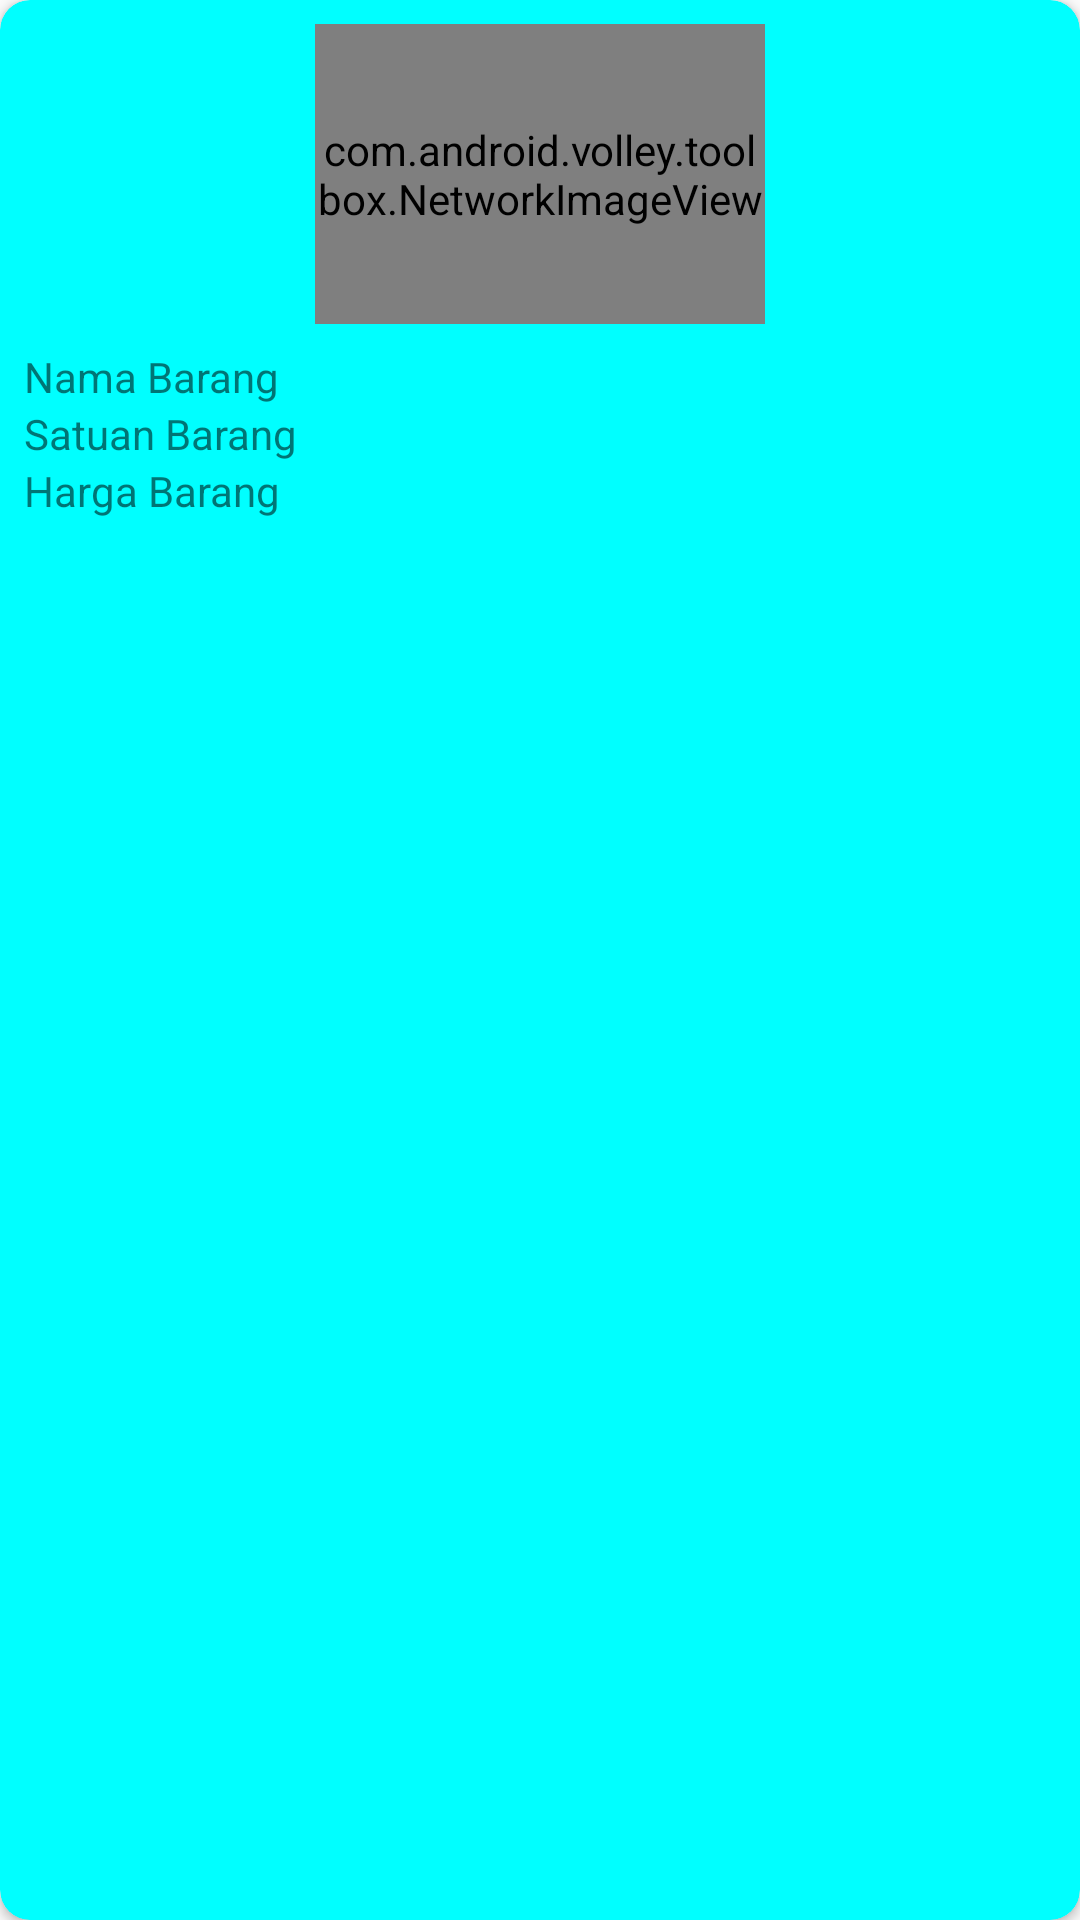

Produce the Android XML layout that renders to this screen, including the resource entries it uses.
<!-- AndroidManifest.xml: application theme AppTheme -->
<!-- res/layout/single_data.xml -->
<?xml version="1.0" encoding="utf-8"?>
<androidx.cardview.widget.CardView xmlns:android="http://schemas.android.com/apk/res/android"
    android:layout_width="190dp"
    android:layout_height="wrap_content"
    xmlns:app="http://schemas.android.com/apk/res-auto"
    android:orientation="vertical"
    app:cardBackgroundColor="#00FFFF"
    app:cardCornerRadius="10dp"
    app:cardMaxElevation="8dp"
    android:padding="10dp"
    android:layout_marginStart="10dp"
    android:layout_marginTop="10dp">

    <LinearLayout
        android:layout_width="match_parent"
        android:layout_height="wrap_content"
        android:orientation="vertical">

    <com.android.volley.toolbox.NetworkImageView
        android:id="@+id/imgvolley"
        android:layout_marginTop="8dp"
        android:layout_width="150dp"
        android:layout_height="100dp"
        android:layout_gravity="center_horizontal"
        android:onClick="hitung"
        android:src="@mipmap/ic_launcher">

    </com.android.volley.toolbox.NetworkImageView>


        <TextView
            android:layout_marginTop="8dp"
            android:layout_marginLeft="8dp"
            android:id="@+id/txtjudul"
            android:layout_width="wrap_content"
            android:layout_height="wrap_content"
            android:text="Nama Barang"/>

        <TextView
            android:layout_marginLeft="8dp"
            android:id="@+id/txtsatuan"
            android:layout_width="wrap_content"
            android:layout_height="wrap_content"
            android:text="Satuan Barang"/>

        <TextView
            android:layout_marginLeft="8dp"
            android:id="@+id/txtharga"
            android:layout_width="wrap_content"
            android:layout_height="wrap_content"
            android:text="Harga Barang"/>

    </LinearLayout>

</androidx.cardview.widget.CardView>
<!-- resources referenced by this layout -->
<resources>
  <style name="AppTheme" parent="Theme.AppCompat.Light.DarkActionBar">
          
          <item name="colorPrimary">@color/colorPrimary</item>
          <item name="colorPrimaryDark">@color/colorPrimaryDark</item>
          <item name="colorAccent">@color/colorAccent</item>
      </style>
  <color name="colorPrimary">#0099ff</color>
  <color name="colorPrimaryDark">#0099ff</color>
  <color name="colorAccent">#D81B60</color>
</resources>
